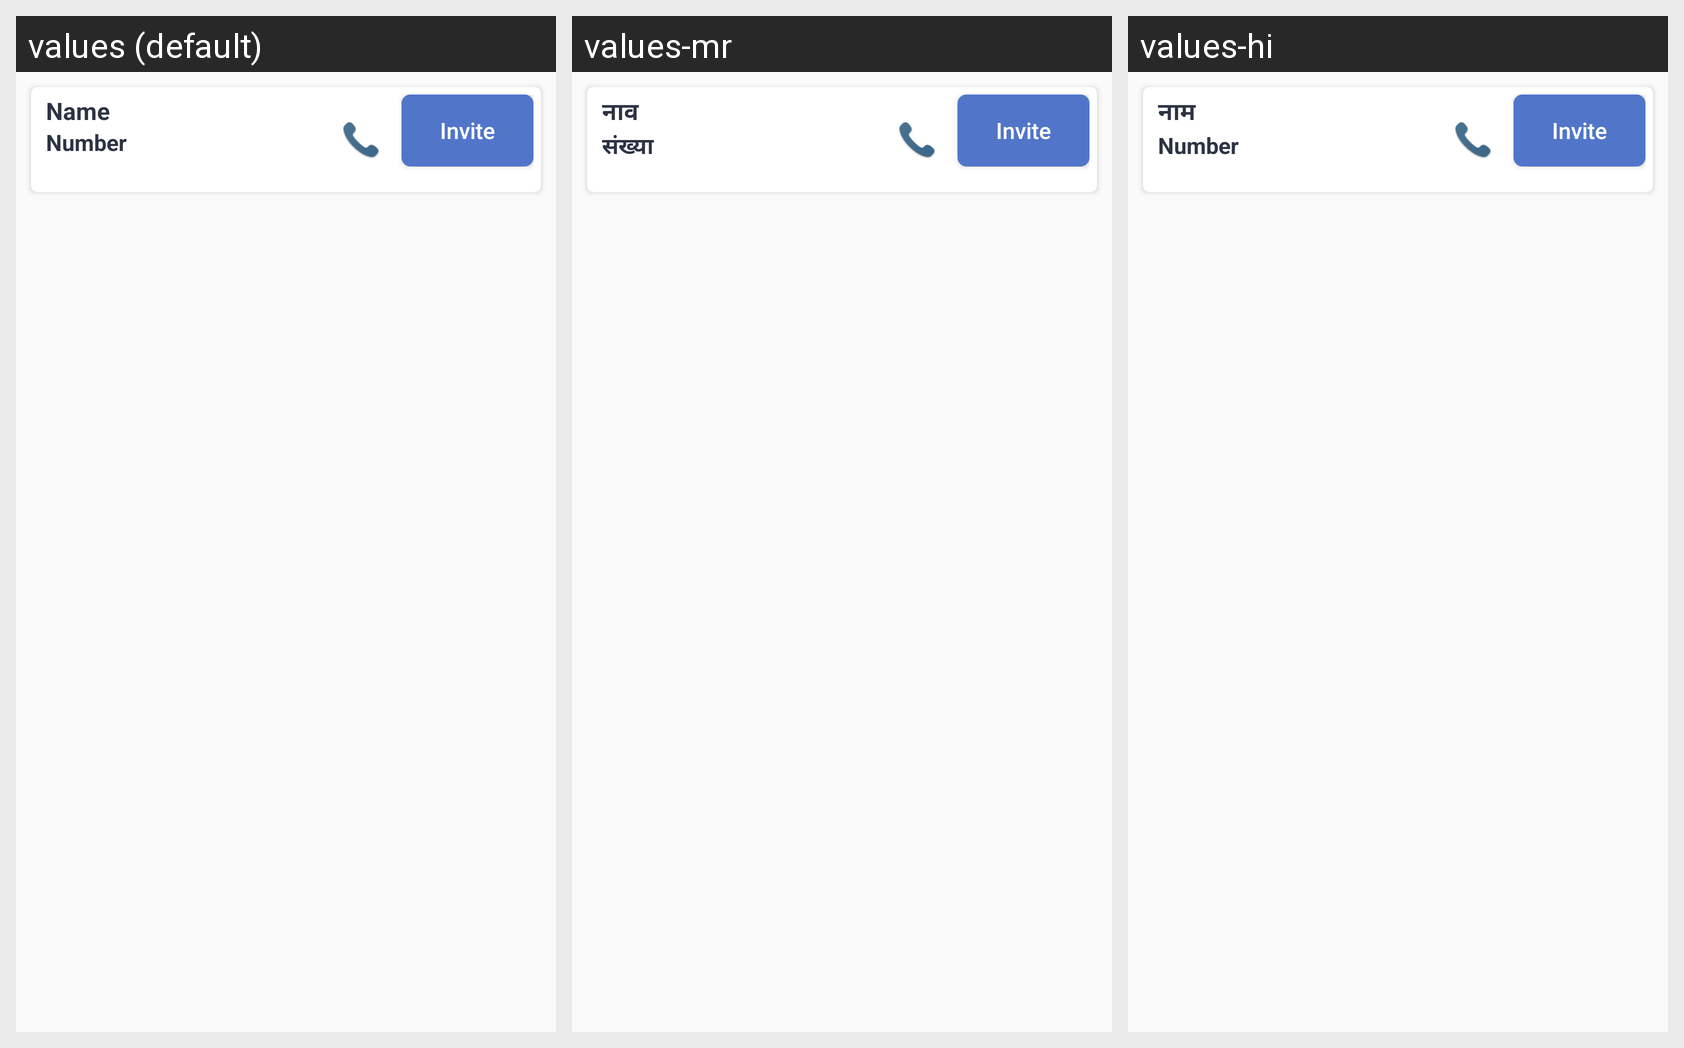

The same Android screen rendered under several of its app's locales, left to right. List the strings drawn on it with the default value and each locale's translation.
Android screen res/layout/adapter_invite_contact.xml rendered under 3 locales, left to right: values (default), values-mr, values-hi. Device: Nexus 5 (rendered at 1080×1920; each locale shown at half size, 540×960, under a caption strip naming it); theme AppTheme.
Strings drawn on this screen, with the default value and each locale's value (text and hints the layout hard-codes, and strings that could not be matched under every locale, appear in the picture but are not listed):

names
  values: Name
  values-mr: नाव
  values-hi: नाम

number
  values: Number
  values-mr: संख्या
  values-hi: Number
